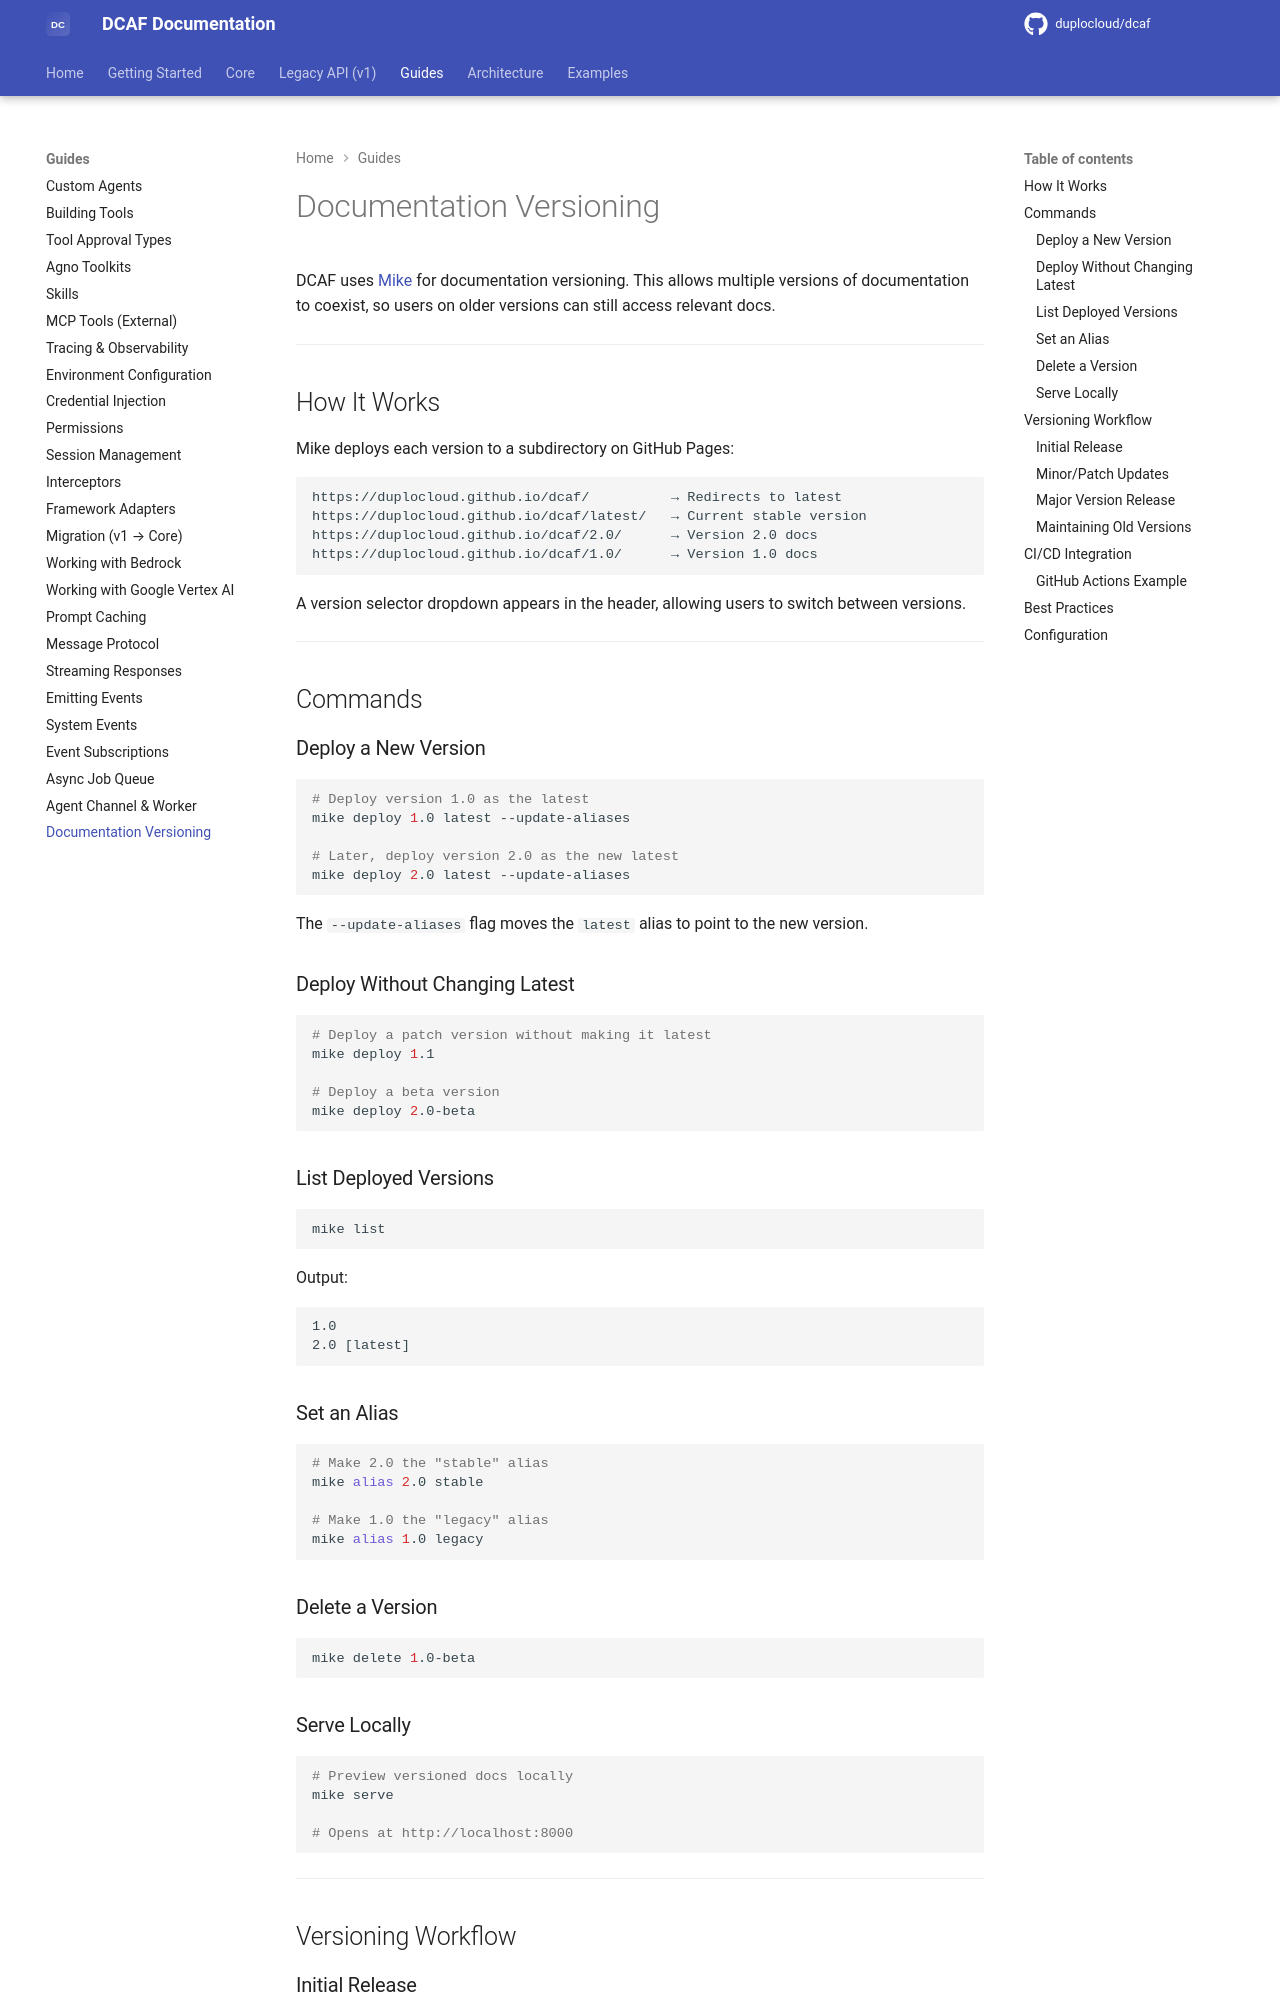

repository: duplocloud/dcaf · page: main/guides/versioning/index.html · generator: mkdocs

# Documentation Versioning

DCAF uses [Mike](https://github.com/jimporter/mike) for documentation versioning. This allows multiple versions of documentation to coexist, so users on older versions can still access relevant docs.

---

## How It Works

Mike deploys each version to a subdirectory on GitHub Pages:

```
https://duplocloud.github.io/dcaf/          → Redirects to latest
https://duplocloud.github.io/dcaf/latest/   → Current stable version
https://duplocloud.github.io/dcaf/2.0/      → Version 2.0 docs
https://duplocloud.github.io/dcaf/1.0/      → Version 1.0 docs
```

A version selector dropdown appears in the header, allowing users to switch between versions.

---

## Commands

### Deploy a New Version

```bash
# Deploy version 1.0 as the latest
mike deploy 1.0 latest --update-aliases

# Later, deploy version 2.0 as the new latest
mike deploy 2.0 latest --update-aliases
```

The `--update-aliases` flag moves the `latest` alias to point to the new version.

### Deploy Without Changing Latest

```bash
# Deploy a patch version without making it latest
mike deploy 1.1

# Deploy a beta version
mike deploy 2.0-beta
```

### List Deployed Versions

```bash
mike list
```

Output:
```
1.0
2.0 [latest]
```

### Set an Alias

```bash
# Make 2.0 the "stable" alias
mike alias 2.0 stable

# Make 1.0 the "legacy" alias
mike alias 1.0 legacy
```

### Delete a Version

```bash
mike delete 1.0-beta
```

### Serve Locally

```bash
# Preview versioned docs locally
mike serve

# Opens at http://localhost:8000
```

---

## Versioning Workflow

### Initial Release

```bash
# First time deploying docs
mike deploy 0.1.0 latest --update-aliases --push
```
